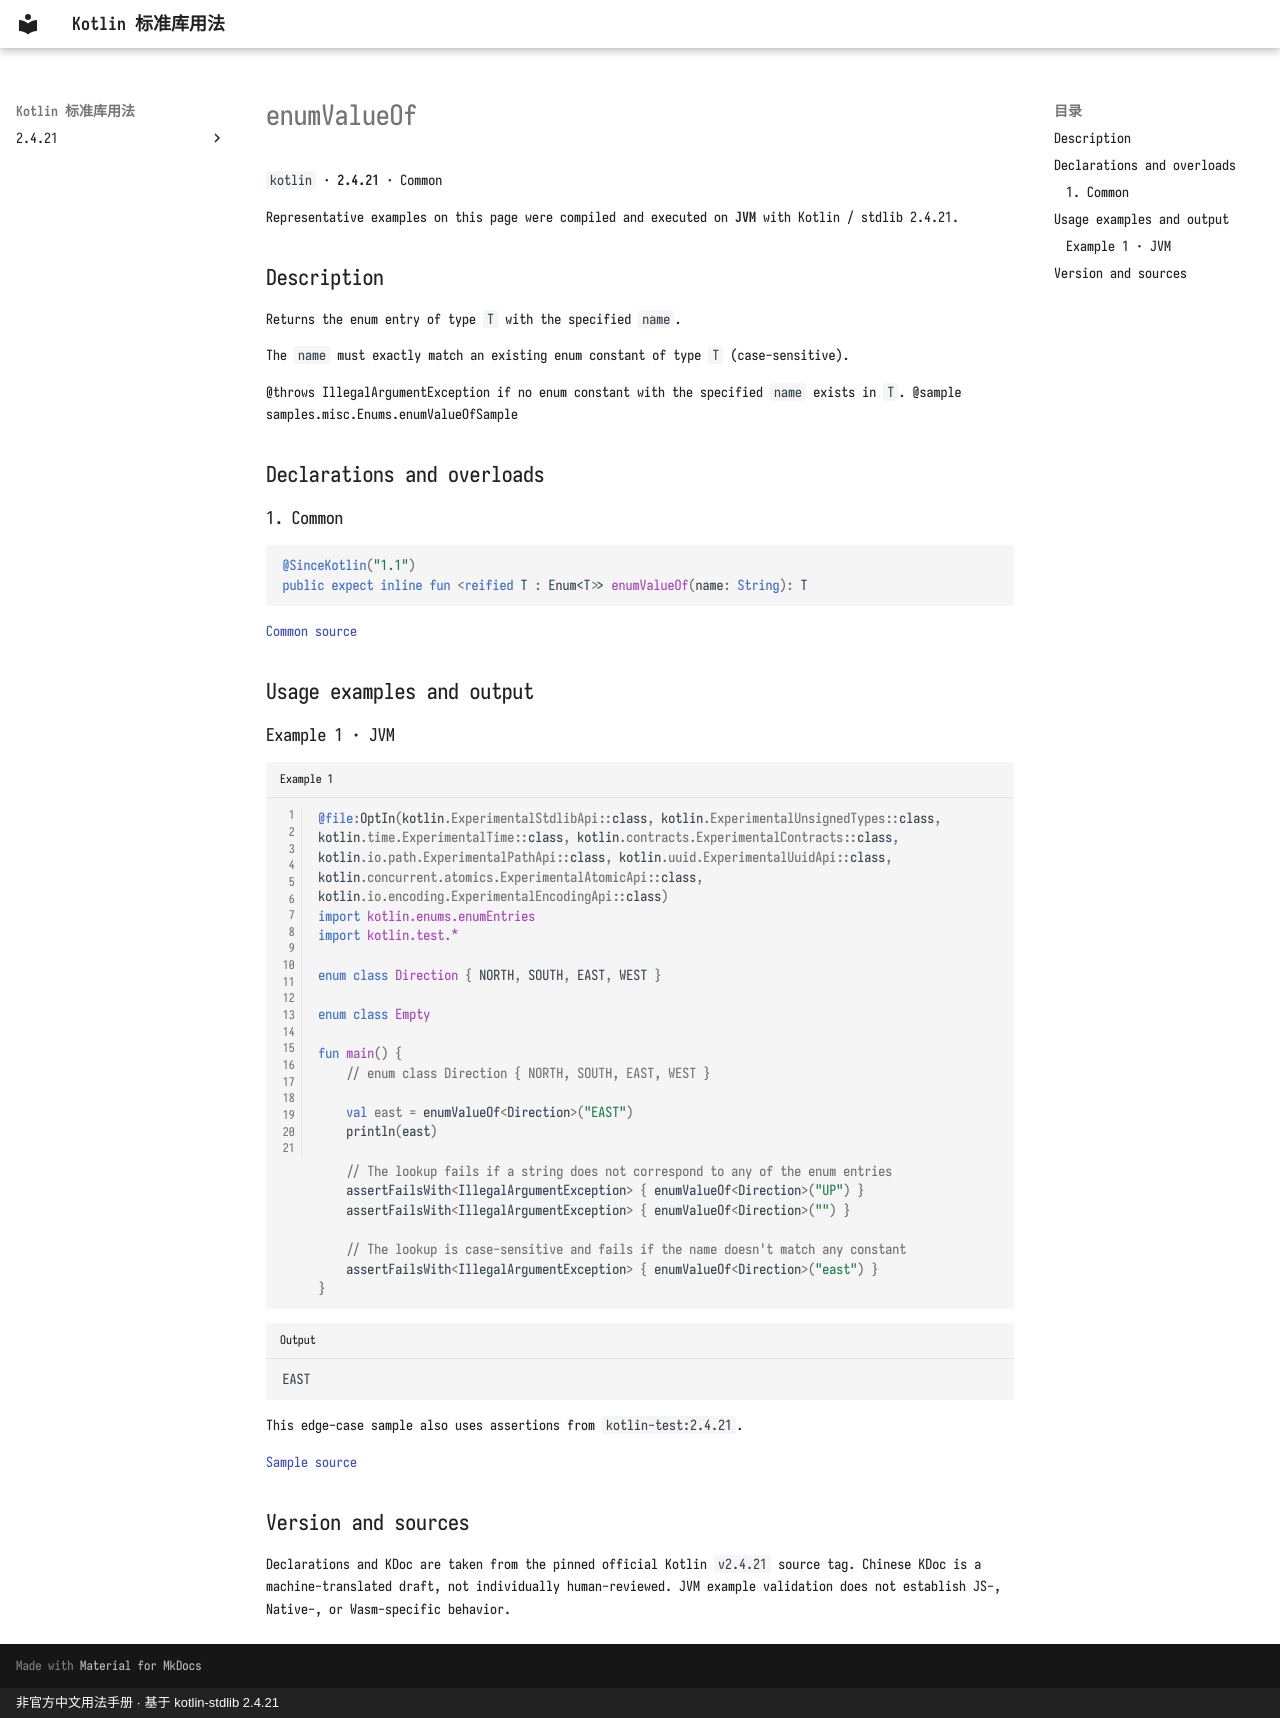

repository: oooooooko/kotlin-stdlib-docs · page: en/api/kotlin/enumvalueof--922ce96d/index.html · generator: mkdocs · copyright: 非官方中文用法手册 · 基于 kotlin-stdlib 2.4.21

# enumValueOf

`kotlin` · **2.4.21** · Common

Representative examples on this page were compiled and executed on **JVM** with Kotlin / stdlib 2.4.21.

## Description

Returns the enum entry of type `T` with the specified `name`.

The `name` must exactly match an existing enum constant of type `T` (case-sensitive).

@throws IllegalArgumentException if no enum constant with the specified `name` exists in `T`.
@sample samples.misc.Enums.enumValueOfSample

## Declarations and overloads

### 1. Common

```kotlin
@SinceKotlin("1.1")
public expect inline fun <reified T : Enum<T>> enumValueOf(name: String): T
```

[Common source](https://github.com/JetBrains/kotlin/blob/v2.4.21/libraries/stdlib/src/kotlin/Library.kt#L105)

## Usage examples and output

### Example 1 · JVM

```kotlin title="Example 1" linenums="1"
@file:OptIn(kotlin.ExperimentalStdlibApi::class, kotlin.ExperimentalUnsignedTypes::class, kotlin.time.ExperimentalTime::class, kotlin.contracts.ExperimentalContracts::class, kotlin.io.path.ExperimentalPathApi::class, kotlin.uuid.ExperimentalUuidApi::class, kotlin.concurrent.atomics.ExperimentalAtomicApi::class, kotlin.io.encoding.ExperimentalEncodingApi::class)
import kotlin.enums.enumEntries
import kotlin.test.*

enum class Direction { NORTH, SOUTH, EAST, WEST }

enum class Empty

fun main() {
    // enum class Direction { NORTH, SOUTH, EAST, WEST }

    val east = enumValueOf<Direction>("EAST")
    println(east)

    // The lookup fails if a string does not correspond to any of the enum entries
    assertFailsWith<IllegalArgumentException> { enumValueOf<Direction>("UP") }
    assertFailsWith<IllegalArgumentException> { enumValueOf<Direction>("") }

    // The lookup is case-sensitive and fails if the name doesn't match any constant
    assertFailsWith<IllegalArgumentException> { enumValueOf<Direction>("east") }
}
```

```text title="Output"
EAST
```

This edge-case sample also uses assertions from `kotlin-test:2.4.21`.

[Sample source](https://github.com/JetBrains/kotlin/blob/v2.4.21/libraries/stdlib/samples/test/samples/misc/enums.kt#L15)

## Version and sources

Declarations and KDoc are taken from the pinned official Kotlin `v2.4.21` source tag. Chinese KDoc is a machine-translated draft, not individually human-reviewed. JVM example validation does not establish JS-, Native-, or Wasm-specific behavior.
